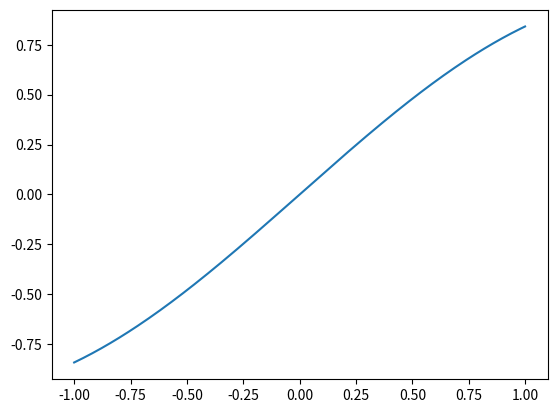

Write Python code to recreate this figure.
import numpy as np
import matplotlib.pyplot as plt

# TODO: preparer la figure
fig, ax = plt.subplots()

# TODO: preparer la fonction
x = np.linspace(-1, 1,200)
y = np.sin(x)

# TODO: dessigner y en fonction de x

ax.plot(x, y)

# TODO: afficher la figure

plt.show()